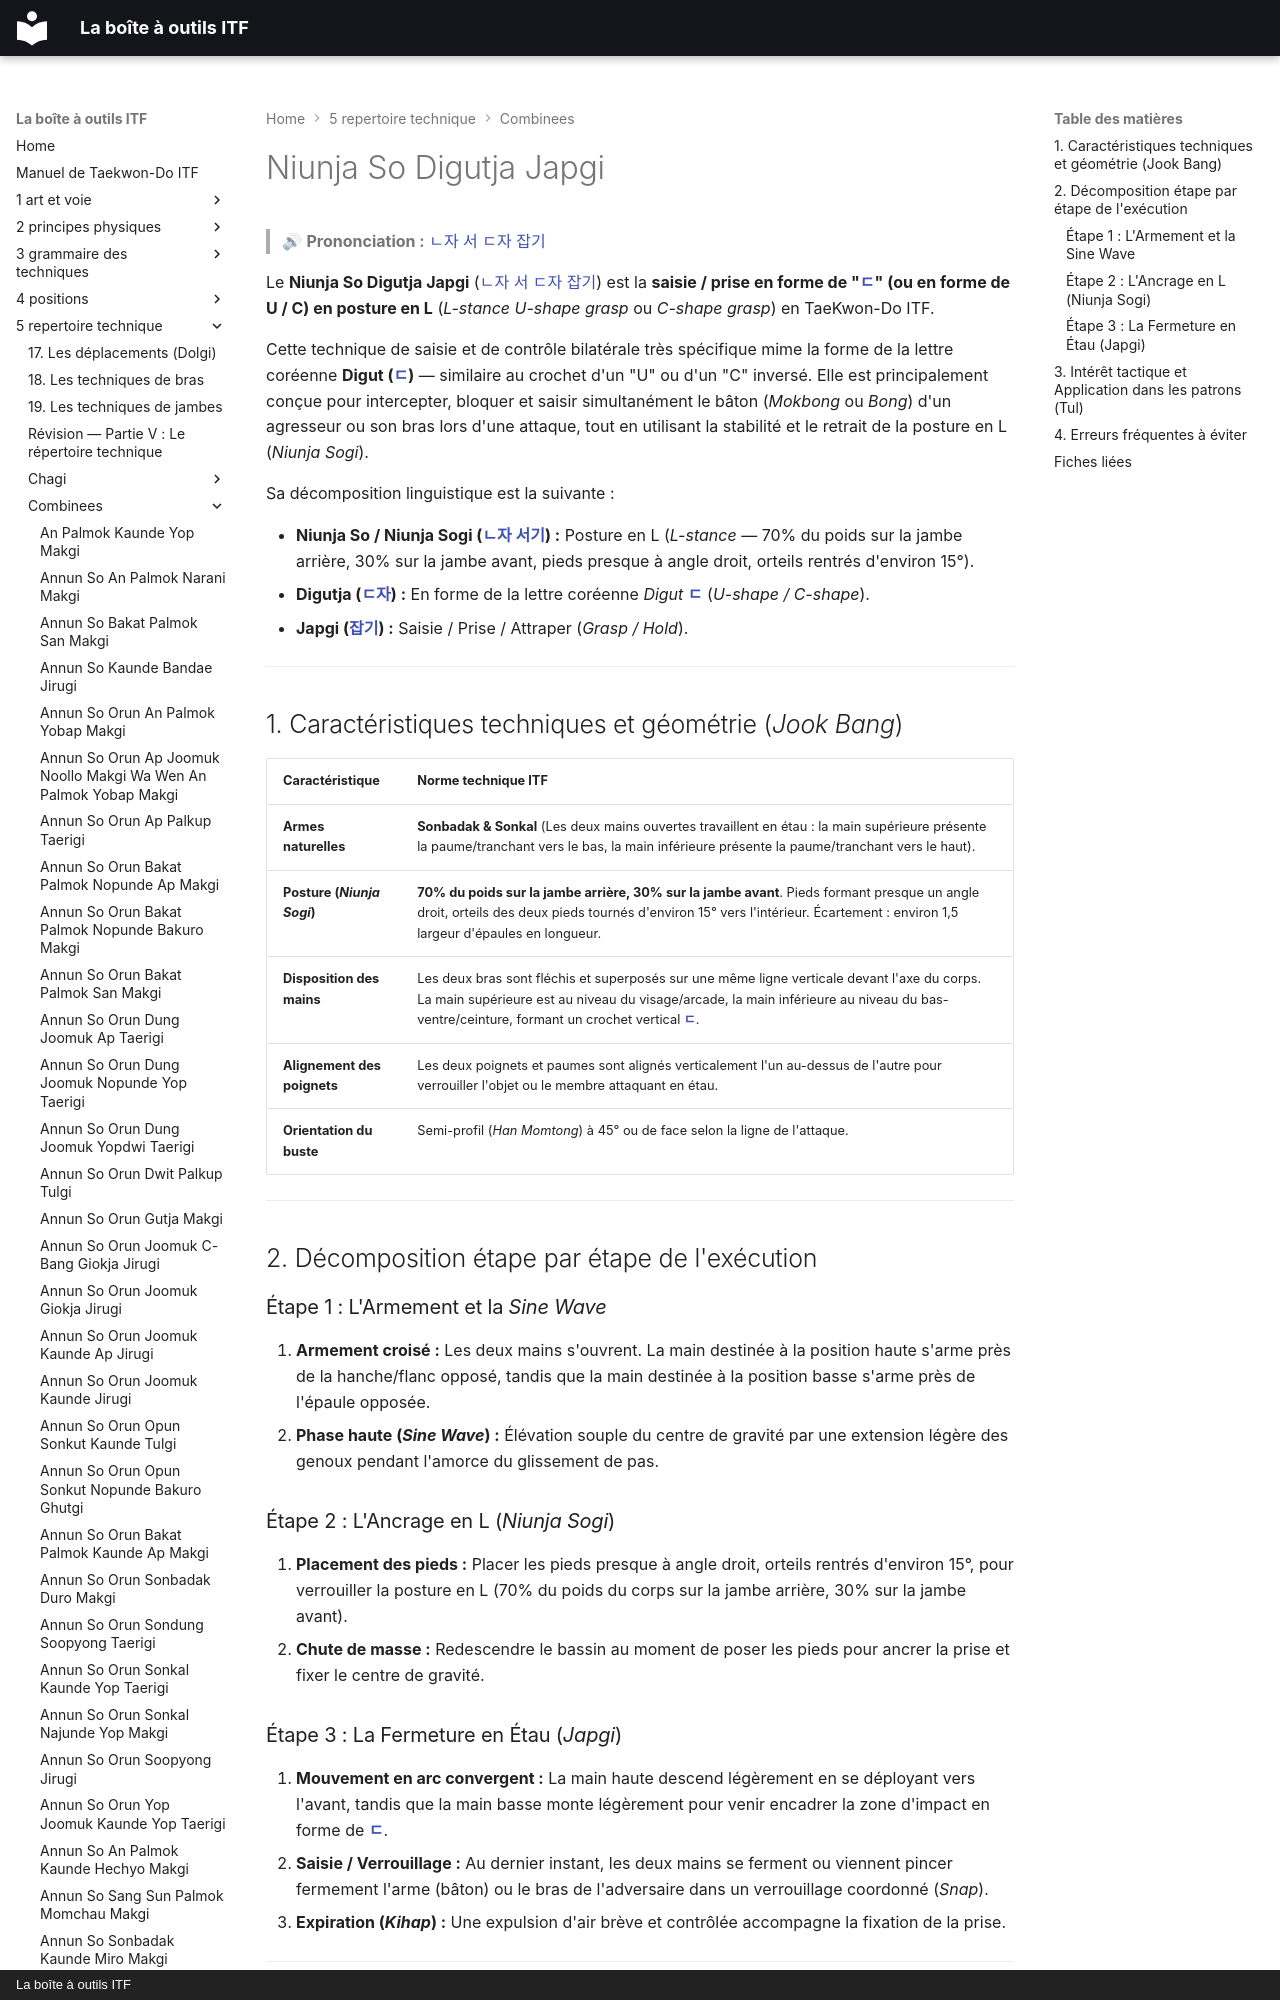

repository: yvmori1/La-boite-outils-ITF · page: 5-repertoire-technique/combinees/Niunja-So-Digutja-Japgi/index.html · generator: mkdocs · copyright: La boîte à outils ITF

# Niunja So Digutja Japgi

> 🔊 **Prononciation :** [ㄴ자 서 ㄷ자 잡기](../../audio/Techniques/Niunja-So-Digutja-Japgi.m4a)

Le **Niunja So Digutja Japgi** ([ㄴ자 서 ㄷ자 잡기](../../audio/Techniques/Niunja-So-Digutja-Japgi.m4a)) est la **saisie / prise en forme de "[ㄷ](../../audio/termes/digeut.m4a)" (ou en forme de U / C) en posture en L** (*L-stance U-shape grasp* ou *C-shape grasp*) en TaeKwon-Do ITF.

Cette technique de saisie et de contrôle bilatérale très spécifique mime la forme de la lettre coréenne **Digut ([ㄷ](../../audio/termes/digeut.m4a))** — similaire au crochet d'un "U" ou d'un "C" inversé. Elle est principalement conçue pour intercepter, bloquer et saisir simultanément le bâton (*Mokbong* ou *Bong*) d'un agresseur ou son bras lors d'une attaque, tout en utilisant la stabilité et le retrait de la posture en L (*Niunja Sogi*).

Sa décomposition linguistique est la suivante :
